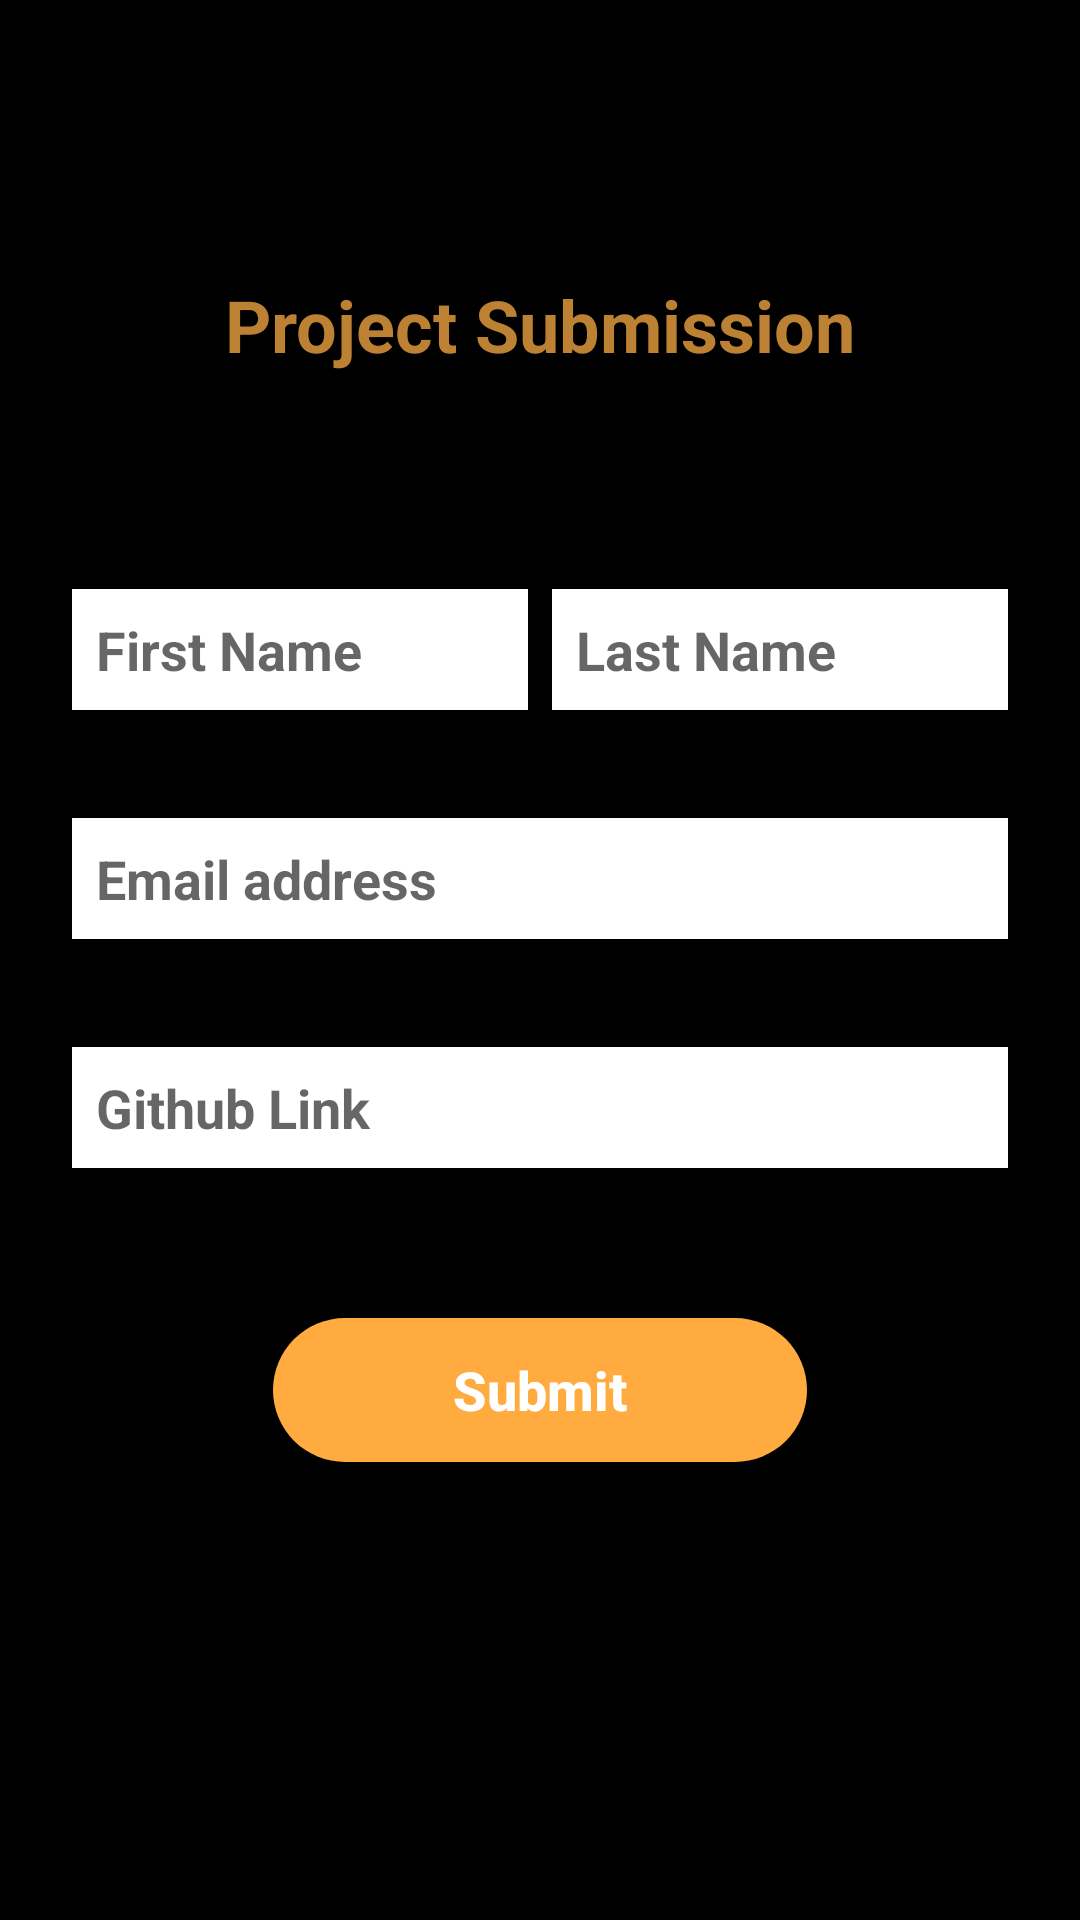

This screen was rendered from an Android layout file. Write that file and the resources it references.
<!-- AndroidManifest.xml: activity theme AppTheme.NoActionBar -->
<!-- res/layout/activity_submit.xml -->
<?xml version="1.0" encoding="utf-8"?>
<androidx.constraintlayout.widget.ConstraintLayout xmlns:android="http://schemas.android.com/apk/res/android"
    xmlns:app="http://schemas.android.com/apk/res-auto"
    xmlns:tools="http://schemas.android.com/tools"
    android:id="@+id/rootView"
    android:layout_width="match_parent"
    android:layout_height="match_parent"
    android:background="#000"
    tools:context=".ui.submission.SubmitActivity">

    <com.google.android.material.appbar.AppBarLayout
        android:id="@+id/appBar"
        android:layout_width="match_parent"
        android:layout_height="wrap_content"
        android:layout_marginTop="8dp"
        android:background="@android:color/transparent"
        app:layout_constraintEnd_toEndOf="parent"
        app:layout_constraintStart_toStartOf="parent"
        app:layout_constraintTop_toTopOf="parent"
        >

        <androidx.constraintlayout.widget.ConstraintLayout
            android:layout_width="match_parent"
            android:layout_height="wrap_content">

            <androidx.appcompat.widget.Toolbar
                android:id="@+id/submitToolbar"
                android:layout_width="match_parent"
                android:layout_height="wrap_content"
                android:background="@android:color/transparent"
                android:minHeight="?attr/actionBarSize"
                android:theme="?attr/actionBarTheme"
                app:layout_constraintEnd_toEndOf="parent"
                app:layout_constraintStart_toStartOf="parent"
                app:layout_constraintTop_toTopOf="parent"
                app:titleTextColor="@color/textColor" />

            <ImageView
                android:layout_width="250dp"
                android:layout_height="60dp"
                android:layout_marginStart="16dp"
                android:src="@drawable/gads"
                app:layout_constraintBottom_toBottomOf="parent"
                app:layout_constraintEnd_toEndOf="parent"
                app:layout_constraintStart_toStartOf="parent"
                app:layout_constraintTop_toTopOf="parent" />
        </androidx.constraintlayout.widget.ConstraintLayout>
    </com.google.android.material.appbar.AppBarLayout>

    <ScrollView
        android:layout_width="match_parent"
        android:layout_height="0dp"
        app:layout_constraintBottom_toBottomOf="parent"
        app:layout_constraintEnd_toEndOf="parent"
        app:layout_constraintStart_toStartOf="parent"
        app:layout_constraintTop_toBottomOf="@id/appBar">

        <androidx.constraintlayout.widget.ConstraintLayout
            android:layout_width="match_parent"
            android:layout_height="wrap_content"
            android:paddingBottom="12dp">

            <TextView
                android:id="@+id/title"
                android:layout_width="wrap_content"
                android:layout_height="wrap_content"
                android:layout_marginTop="24dp"
                android:text="Project Submission"
                android:textColor="@color/colorAccent"
                android:textSize="24sp"
                android:textStyle="bold"
                app:layout_constraintEnd_toEndOf="parent"
                app:layout_constraintStart_toStartOf="parent"
                app:layout_constraintTop_toTopOf="parent" />

            <View
                android:id="@+id/separator"
                android:layout_width="match_parent"
                android:layout_height="2dp"
                android:layout_marginStart="24dp"
                android:layout_marginEnd="24dp"
                android:background="@drawable/separator"
                app:layout_constraintEnd_toEndOf="parent"
                app:layout_constraintStart_toStartOf="parent"
                app:layout_constraintTop_toBottomOf="@id/title" />

            <EditText
                android:id="@+id/firstNameEditText"
                android:layout_width="0dp"
                android:layout_height="wrap_content"
                android:layout_marginStart="24dp"
                android:layout_marginTop="70dp"
                android:layout_marginEnd="8dp"
                android:autofillHints="false"
                android:background="@color/textColor"
                android:hint="First Name"
                android:inputType="text|textCapWords"
                android:padding="8dp"
                android:textSize="18sp"
                android:textStyle="bold"
                app:layout_constraintEnd_toStartOf="@+id/lastNameEditText"
                app:layout_constraintHorizontal_bias="0.5"
                app:layout_constraintStart_toStartOf="parent"
                app:layout_constraintTop_toBottomOf="@id/separator" />

            <EditText
                android:id="@+id/lastNameEditText"
                android:layout_width="0dp"
                android:layout_height="wrap_content"
                android:layout_marginEnd="24dp"
                android:autofillHints="false"
                android:background="@color/textColor"
                android:hint="Last Name"
                android:inputType="text|textCapWords"
                android:padding="8dp"
                android:textSize="18sp"
                android:textStyle="bold"
                app:layout_constraintBottom_toBottomOf="@id/firstNameEditText"
                app:layout_constraintEnd_toEndOf="parent"
                app:layout_constraintHorizontal_bias="0.5"
                app:layout_constraintStart_toEndOf="@+id/firstNameEditText"
                app:layout_constraintTop_toTopOf="@id/firstNameEditText" />

            <EditText
                android:id="@+id/emailEditText"
                android:layout_width="match_parent"
                android:layout_height="wrap_content"
                android:layout_marginStart="24dp"
                android:layout_marginTop="36dp"
                android:layout_marginEnd="24dp"
                android:autofillHints="false"
                android:background="@color/textColor"
                android:hint="Email address"
                android:inputType="textEmailAddress"
                android:padding="8dp"
                android:textSize="18sp"
                android:textStyle="bold"
                app:layout_constraintEnd_toEndOf="@id/lastNameEditText"
                app:layout_constraintStart_toStartOf="@id/lastNameEditText"
                app:layout_constraintTop_toBottomOf="@id/lastNameEditText" />

            <EditText
                android:id="@+id/githubEditText"
                android:layout_width="match_parent"
                android:layout_height="wrap_content"
                android:layout_marginStart="24dp"
                android:layout_marginTop="36dp"
                android:layout_marginEnd="24dp"
                android:autofillHints="false"
                android:background="@color/textColor"
                android:hint="Github Link"
                android:inputType="text"
                android:padding="8dp"
                android:textSize="18sp"
                android:textStyle="bold"
                app:layout_constraintEnd_toEndOf="@id/emailEditText"
                app:layout_constraintStart_toStartOf="@id/emailEditText"
                app:layout_constraintTop_toBottomOf="@id/emailEditText" />

            <Button
                android:id="@+id/confirmButton"
                android:layout_width="wrap_content"
                android:layout_height="wrap_content"
                android:layout_marginTop="50dp"
                android:background="@drawable/button_background"
                android:backgroundTint="#FFAB40"
                android:paddingStart="60dp"
                android:paddingEnd="60dp"
                android:text="@string/submit"
                android:textAllCaps="false"
                android:textColor="@color/textColor"
                android:textSize="18sp"
                android:textStyle="bold"
                app:layout_constraintEnd_toEndOf="@id/githubEditText"
                app:layout_constraintStart_toStartOf="@id/githubEditText"
                app:layout_constraintTop_toBottomOf="@id/githubEditText" />

            <ProgressBar
                android:id="@+id/submitProgressBar"
                android:layout_width="wrap_content"
                android:layout_height="wrap_content"
                android:visibility="gone"
                app:layout_constraintBottom_toBottomOf="parent"
                app:layout_constraintEnd_toEndOf="parent"
                app:layout_constraintStart_toStartOf="parent"
                app:layout_constraintTop_toTopOf="parent" />
        </androidx.constraintlayout.widget.ConstraintLayout>
    </ScrollView>
</androidx.constraintlayout.widget.ConstraintLayout>
<!-- resources referenced by this layout -->
<resources>
  <color name="colorAccent">#BC8132</color>
  <color name="textColor">#FFF</color>
  <!-- drawable button_background (drawable) -->
  <?xml version="1.0" encoding="utf-8"?>
      <shape xmlns:android="http://schemas.android.com/apk/res/android"
          android:shape="rectangle">
          <solid android:color="@color/textColor"/>
          <corners android:radius="30dp" />
      </shape>
  <string name="submit">Submit</string>
  <style name="AppTheme.NoActionBar">
          <item name="windowActionBar">false</item>
          <item name="windowNoTitle">true</item>
      </style>
</resources>
